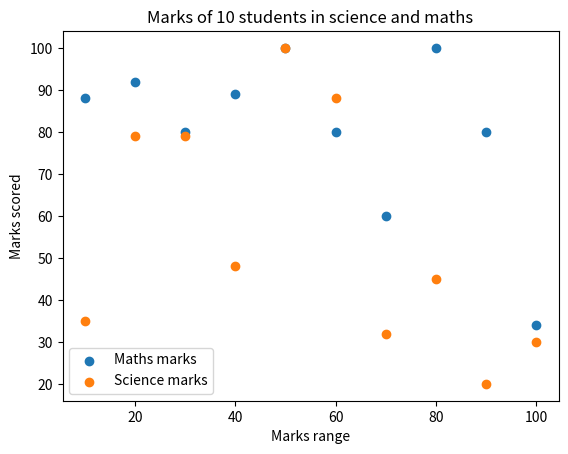

This chart was generated by the following Python code:
import matplotlib.pyplot as plt 
import numpy as np

class ScatterPlot:
    # scatter plot
    @staticmethod
    def draw_plot(xs, ys, label_):
        plt.scatter(xs, ys, label=label_)

    # Labels axes & title & shows graph
    @staticmethod
    def label_and_show(xlabel_, ylabel_, title_):
        plt.xlabel(xlabel_)
        plt.ylabel(ylabel_)
        plt.title(title_)
        plt.legend()
        plt.show()

    
if __name__ == "__main__":
    # Generates random data
    math_marks = [88, 92, 80, 89, 100, 80, 60, 100, 80, 34]
    science_marks = [35, 79, 79, 48, 100, 88, 32, 45, 20, 30]
    marks_range = [10, 20, 30, 40, 50, 60, 70, 80, 90, 100]

    # Plotting math marks
    ScatterPlot.draw_plot(marks_range, math_marks, "Maths marks")

    # Plotting science marks
    ScatterPlot.draw_plot(marks_range, science_marks, "Science marks")

    # Show graph
    ScatterPlot.label_and_show("Marks range", "Marks scored",
                                "Marks of 10 students in science and maths")